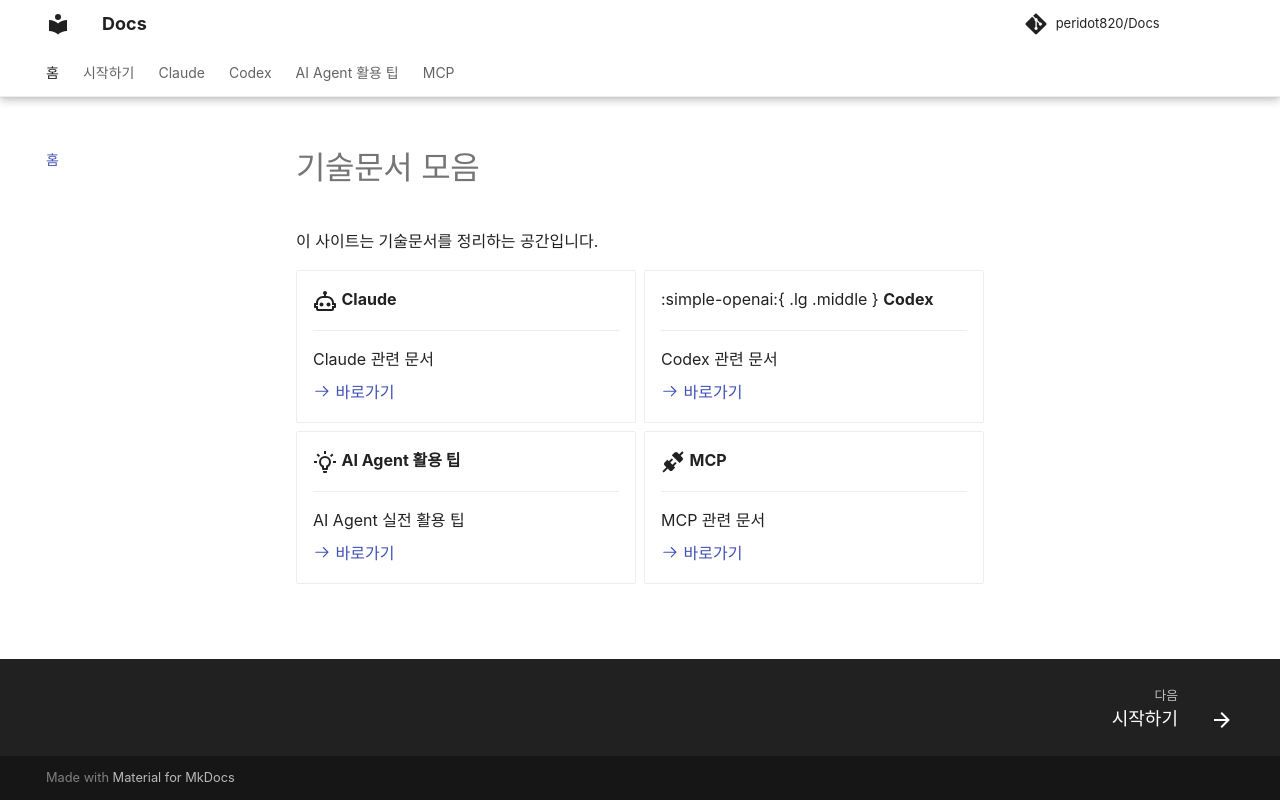

repository: peridot820/Docs · page: index.html · generator: mkdocs

# 기술문서 모음

이 사이트는 기술문서를 정리하는 공간입니다.

<div class="grid cards" markdown>

-   :material-robot-outline:{ .lg .middle } **Claude**

    ---

    Claude 관련 문서

    [:octicons-arrow-right-24: 바로가기](claude/index.md)

-   :simple-openai:{ .lg .middle } **Codex**

    ---

    Codex 관련 문서

    [:octicons-arrow-right-24: 바로가기](codex/index.md)

-   :material-lightbulb-on-outline:{ .lg .middle } **AI Agent 활용 팁**

    ---

    AI Agent 실전 활용 팁

    [:octicons-arrow-right-24: 바로가기](ai-agent-tips/index.md)

-   :material-connection:{ .lg .middle } **MCP**

    ---

    MCP 관련 문서

    [:octicons-arrow-right-24: 바로가기](mcp/index.md)

</div>
